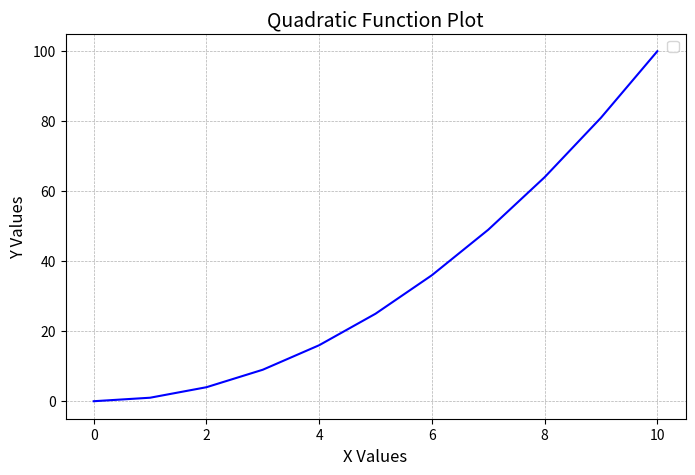

Here is the Python script that generated this plot:
# TASK: Create a histogram for the following data: data = [1, 2, 2, 3, 3, 3, 4, 4, 4, 4, 5].
# Customize the histogram with a title, labels for the x-axis, and a specific color for the bars.

import matplotlib.pyplot as plt

def plot_graph(x, y):
    try:
        if not isinstance(x, list) or not isinstance(y, list):
            raise TypeError("Both x and y should be lists.")
        if len(x) != len(y):
            raise ValueError("x and y must have the same length.")
        
        # Create a line plot
        plt.figure(figsize=(8, 5))
        plt.plot(x, y, linestyle='-', color='b')
        
        # Customizing the plot
        plt.xlabel('X Values', fontsize=12)
        plt.ylabel('Y Values', fontsize=12)
        plt.title('Quadratic Function Plot', fontsize=14)
        plt.grid(True, linestyle='--', linewidth=0.5)
        plt.legend()
        
        # Show the plot
        plt.show()
    except Exception as e:
        print(f"An error occurred: {e}")

# Data
x_values = list(range(11))
y_values = [i**2 for i in x_values]

# Call function to plot graph
plot_graph(x_values, y_values)